Run: headless pygame with SDL's dummy video driver; simulated clock (each Clock.tick advances the game by its frame time, no real sleeping); random seed 0; keys injected as events and as key.get_pressed() state; mouse plan: one left click at the window centre at the start of phase 2, then a move to the lower-right quarter at the start of phase 3.
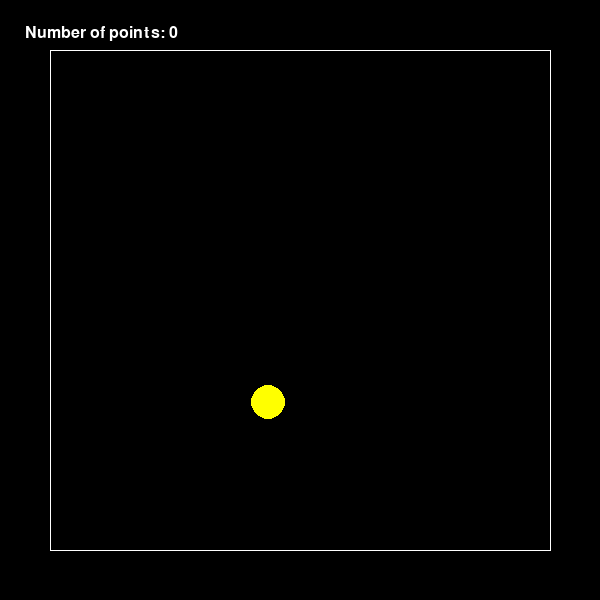
Frame 1 of 4 · flips 1–60 · no input
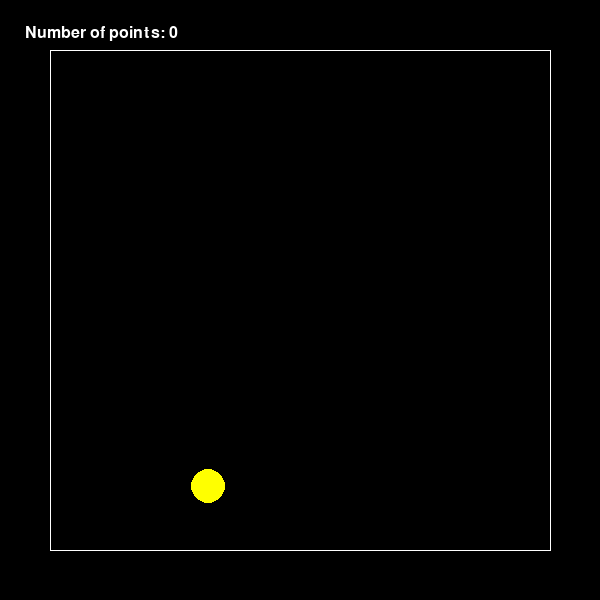
Frame 2 of 4 · flips 61–180 · clicked the window centre · tapped SPACE, RETURN · held RIGHT (→), D
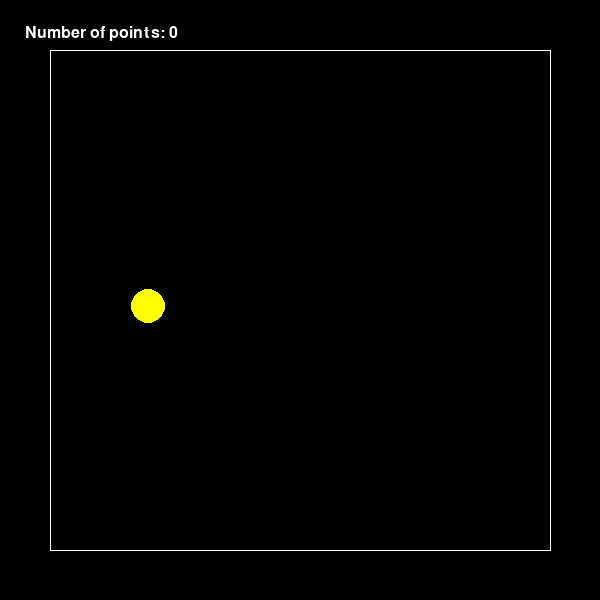
Frame 3 of 4 · flips 181–300 · moved the mouse to the lower-right quarter · held DOWN (↓), S
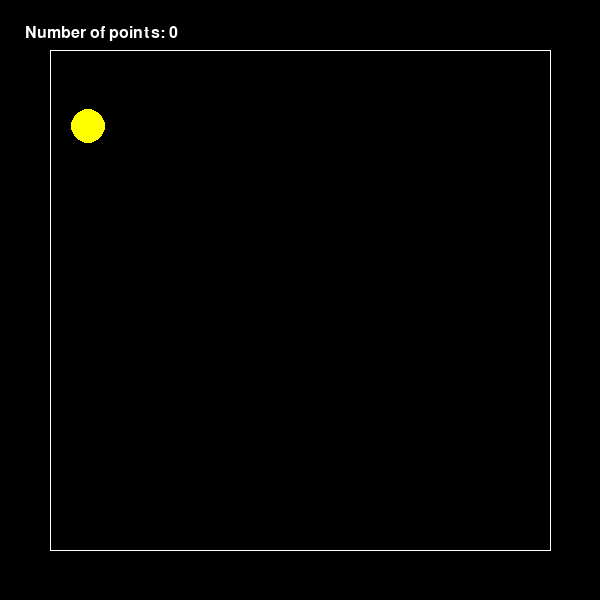
Frame 4 of 4 · flips 301–420 · held LEFT (←), A, UP (↑), W

The pygame program that drew these frames:

import pygame
from pygame.draw import *
import random

pygame.init()

'''
3 Сделать шарики двигающимися со случайным отражением от стен.
4 Реализовать одновременное присутствие нескольких шариков на экране.
5 Добавить второй тип мишени со своей формой и своим специфическим харктером движения.
6 Выдавать за эти мишени другое количество очков.
7 Сделать таблицу лучших игроков, автоматически сохраняющуюся в файл.
'''

_ALL_POINTS = 0
FPS = 25
SCREEN_PARAMETER = (600, 600)
screen = pygame.display.set_mode(SCREEN_PARAMETER)


def set_random_color():
    """
    Функция, задающая случайный из 5 цветов каждому
    новому созданному шарику
    :return: random color
    """

    red = (255, 0, 0)
    blue = (0, 0, 255)
    yellow = (255, 255, 0)
    green = (0, 255, 0)
    magenta = (255, 0, 255)
    cyan = (0, 255, 255)

    colors = [red, blue, green, yellow, magenta, cyan]

    return colors[random.randint(0, 5)]


class Ball:
    def __init__(self):
        self.x = random.randint(100, 450)
        self.y = random.randint(100, 450)
        self.radius = random.randint(15, 75)
        self.speed_x = random.randint(-5, 5)
        self.speed_y = random.randint(-5, 5)

        self.color = set_random_color()
        self.life_duration = FPS * 5
        self.is_alive = True

    def move(self):
        screen.fill('black')

        circle(screen, self.color,
               (self.x, self.y),
               self.radius)

        self.x += self.speed_x
        self.y += self.speed_y

    @staticmethod
    def is_clicked(ball, event_):
        click_x_coord = event_.pos[0]
        click_y_coord = event_.pos[1]

        click_distance = ((click_x_coord - ball.x)**2 +
                          (click_y_coord - ball.y)**2) ** 0.5

        if click_distance <= ball.radius:
            points.point_counter(ball)
            balls.remove(ball)

    def is_collided(self):
        x_area_param, y_area_param = Area.get_parameter()

        if (self.x - self.radius <= x_area_param["left-hand limit"] or
             self.x + self.radius >= x_area_param["right-hand limit"]):
            self.speed_x = -self.speed_x

        elif (self.y - self.radius < y_area_param["lower limit"] or
              self.y + self.radius > y_area_param["upper limit"]):
            self.speed_y = -self.speed_y

class ScoreTable:
    _max_radius = 75

    def __init__(self):
        self.points = 0

    def print_number_of_point(self, point=0):
        self.points += point

        font = pygame.font.Font(None, 24)
        point_printer = font.render("Number of points: " +
                                     str(self.points),
                                     True, (255, 255, 255))

        screen.blit(point_printer, (25, 25))

    def point_counter(self, ball):
        quantity_point = round(self._max_radius / ball.radius)

        self.print_number_of_point(quantity_point)


class Area:
    indent = 50

    @staticmethod
    def get_parameter():
        x_parameter = {"left-hand limit": Area.indent,
                        "right-hand limit": SCREEN_PARAMETER[0] -
                                             Area.indent}

        y_parameter = {"lower limit": Area.indent,
                        "upper limit": SCREEN_PARAMETER[1] -
                                        Area.indent}

        return x_parameter, y_parameter

    @staticmethod
    def draw():
        width_end_pos = SCREEN_PARAMETER[0] - Area.indent
        height_end_pos = SCREEN_PARAMETER[1] - Area.indent
        width_start_pos = Area.indent
        height_start_pos = Area.indent

        line(screen, (255, 255, 255),
             (width_end_pos, height_end_pos),
             (width_end_pos, height_start_pos))

        line(screen, (255, 255, 255),
             (width_end_pos, height_start_pos),
             (width_start_pos, height_start_pos))

        line(screen, (255, 255, 255),
             (width_start_pos, height_start_pos),
             (width_start_pos, height_end_pos))

        line(screen, (255, 255, 255),
             (width_start_pos, height_end_pos),
             (width_end_pos, height_end_pos))


clock = pygame.time.Clock()
ball = Ball()
ball2 = Ball()
points = ScoreTable()
balls = [ball, ball2]
pygame.display.update()

finished = False
while not finished:
    clock.tick(FPS)

    for event in pygame.event.get():
        if event.type == pygame.QUIT:
            finished = True

        elif event.type == pygame.MOUSEBUTTONDOWN:
            for ball in balls:
                Ball.is_clicked(ball, event)

    for ball in balls:
        ball.move()
        ball.is_collided()
        Area.draw()
        points.print_number_of_point()
        pygame.display.update()

pygame.quit()
